Run: headless pygame with SDL's dummy video driver; simulated clock (each Clock.tick advances the game by its frame time, no real sleeping); random seed 0; keys injected as events and as key.get_pressed() state; mouse plan: one left click at the window centre at the start of phase 2, then a move to the lower-right quarter at the start of phase 3.
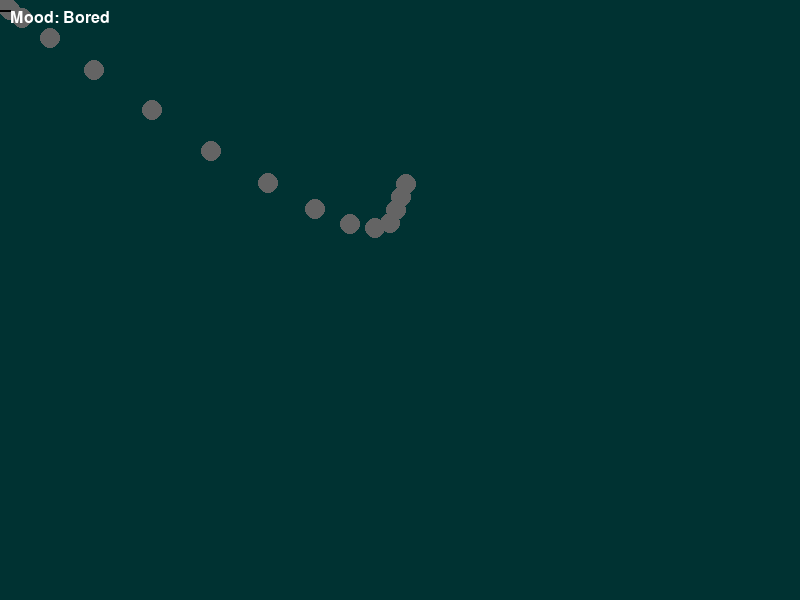
Frame 1 of 4 · flips 1–60 · no input
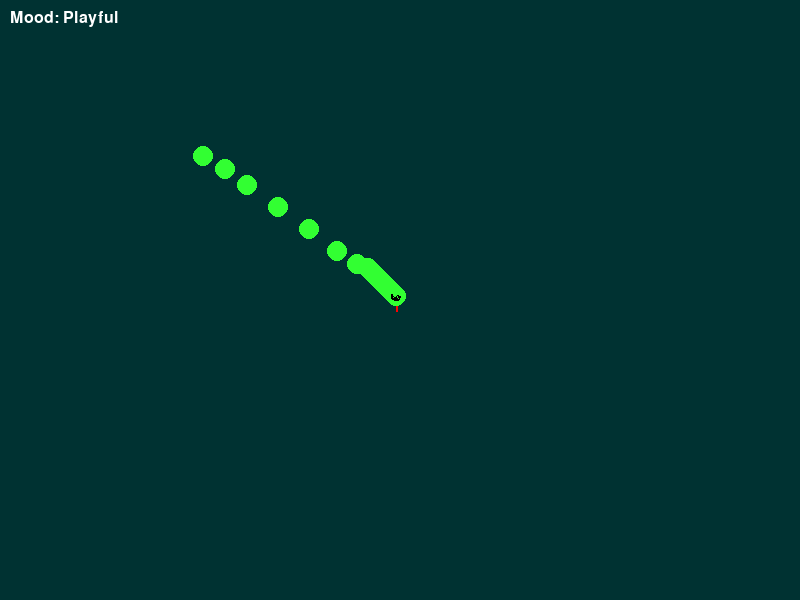
Frame 2 of 4 · flips 61–180 · clicked the window centre · tapped SPACE, RETURN · held RIGHT (→), D
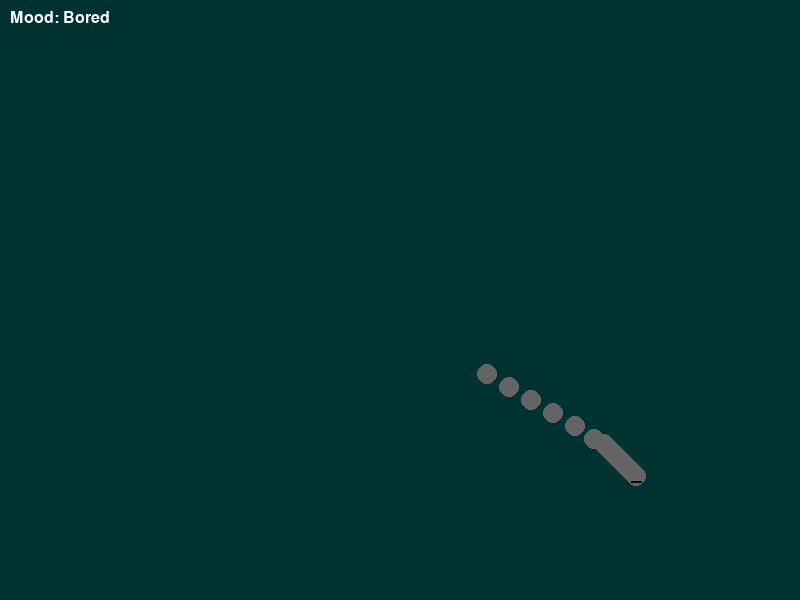
Frame 3 of 4 · flips 181–300 · moved the mouse to the lower-right quarter · held DOWN (↓), S
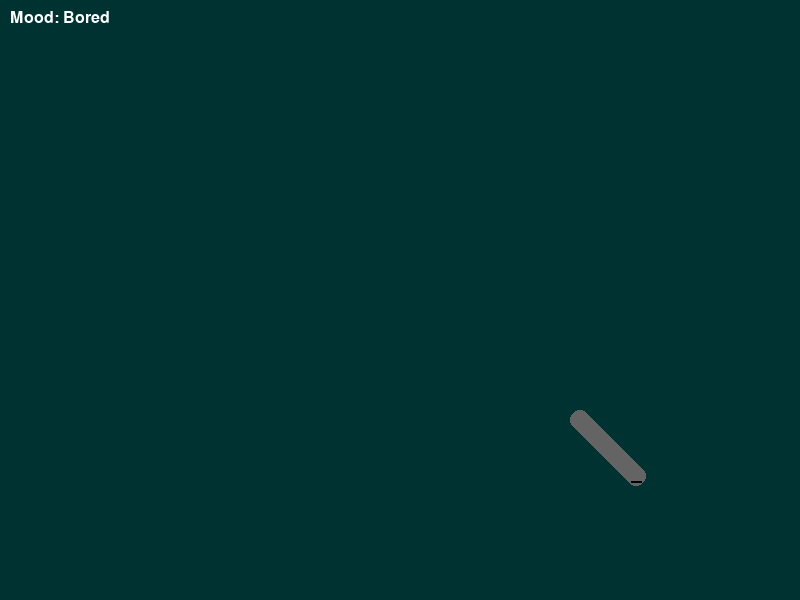
Frame 4 of 4 · flips 301–420 · held LEFT (←), A, UP (↑), W

The pygame program that drew these frames:

import pygame
import random

# --- 1. Initialization ---
pygame.init()

# Define screen dimensions
SCREEN_WIDTH = 800
SCREEN_HEIGHT = 600

# Colors and Constants
TERRARIUM_COLOR = (0, 50, 50)
BODY_SEGMENT_SIZE = 20
NUM_SEGMENTS = 15

# Colors for Chithraguptan's moods
COLOR_BORED = (100, 100, 100)
COLOR_CONTENT = (255, 200, 100)
COLOR_PLAYFUL = (50, 255, 50)
COLOR_SAD = (70, 70, 150)
COLOR_ANGRY = (255, 50, 50)

# Create the screen surface
screen = pygame.display.set_mode((SCREEN_WIDTH, SCREEN_HEIGHT))
pygame.display.set_caption("Chithraguptan's Terrarium")

# --- Font for Emotion Display ---
font = pygame.font.SysFont("Arial", 24)

# --- 2. Chithraguptan's Body ---
body_segments = []
for i in range(NUM_SEGMENTS):
    body_segments.append(pygame.Rect(400, 300 - i * (BODY_SEGMENT_SIZE - 5), BODY_SEGMENT_SIZE, BODY_SEGMENT_SIZE))

# --- 3. Game State Variables ---
mood = "bored"
last_mouse_pos = pygame.mouse.get_pos()
last_change_time = pygame.time.get_ticks()
playful_timer = 0
click_count = 0
last_click_time = 0
angry_timer = 0
random_target_pos = (400, 300)
last_target_change = pygame.time.get_ticks()

# --- 4. Game Loop ---
running = True
clock = pygame.time.Clock()

while running:
    current_time = pygame.time.get_ticks()
    mouse_pos = pygame.mouse.get_pos()

    # --- Event Handling ---
    for event in pygame.event.get():
        if event.type == pygame.QUIT:
            running = False
        
        if event.type == pygame.MOUSEBUTTONDOWN:
            if current_time - last_click_time < 500:
                click_count += 1
            else:
                click_count = 1
            last_click_time = current_time

    # --- 5. Logic: Mood and Evolution ---
    # Calculate mouse movement speed first, outside of any mood logic
    dx = mouse_pos[0] - last_mouse_pos[0]
    dy = mouse_pos[1] - last_mouse_pos[1]
    mouse_speed = (dx**2 + dy**2)**0.5
    last_mouse_pos = mouse_pos

    # Check for angry mood (3 rapid clicks)
    if click_count >= 3 and current_time - last_click_time < 1500:
        mood = "angry"
        angry_timer = current_time
        click_count = 0
    
    # Logic to calm him down
    if mood == "angry":
        if mouse_speed < 5 and current_time - angry_timer > 3000:
             mood = "content"
        elif current_time - angry_timer > 10000:
            mood = "content"
        # Since we're angry, we skip the rest of the mood checks
    else:
        # Determine other moods based on speed and timers
        if mouse_speed > 30:
            mood = "playful"
            playful_timer = current_time
        
        elif mood == "playful" and current_time - playful_timer < 500:
            pass
        
        elif mouse_speed < 1:
            if current_time - last_change_time > 15000:
                mood = "angry"
                angry_timer = current_time
            elif current_time - last_change_time > 10000:
                mood = "sad"
            elif current_time - last_change_time > 3000:
                mood = "bored"
        else:
            mood = "content"
            last_change_time = current_time

    # --- 6. Logic: Movement ---
    head_target_pos = mouse_pos

    if mood == "angry":
        if current_time - last_target_change > 2000:
            random_target_pos = (random.randint(0, SCREEN_WIDTH), random.randint(0, SCREEN_HEIGHT))
            last_target_change = current_time
        head_target_pos = random_target_pos
        
    lerp_factor = 0.1
    if mood == "angry":
        lerp_factor = 0.15
        
    current_head_pos = body_segments[0].center
    move_x = (head_target_pos[0] - current_head_pos[0]) * lerp_factor
    move_y = (head_target_pos[1] - current_head_pos[1]) * lerp_factor
    body_segments[0].centerx += move_x
    body_segments[0].centery += move_y

    for i in range(1, NUM_SEGMENTS):
        previous_pos = body_segments[i - 1].center
        current_pos = body_segments[i].center
        
        lerp_factor = 0.1
        move_x = (previous_pos[0] - current_pos[0]) * lerp_factor
        move_y = (previous_pos[1] - current_pos[1]) * lerp_factor

        body_segments[i].centerx += move_x
        body_segments[i].centery += move_y

    # --- 7. Drawing ---
    screen.fill(TERRARIUM_COLOR)

    color = COLOR_CONTENT
    if mood == "bored":
        color = COLOR_BORED
    elif mood == "playful":
        color = COLOR_PLAYFUL
    elif mood == "sad":
        color = COLOR_SAD
    elif mood == "angry":
        color = COLOR_ANGRY

    for segment in body_segments:
        pygame.draw.circle(screen, color, segment.center, BODY_SEGMENT_SIZE // 2)

    # Draw facial expressions on the head
    head_pos = body_segments[0].center
    if mood == "bored":
        pygame.draw.line(screen, (0,0,0), (head_pos[0]-5, head_pos[1]+5), (head_pos[0]+5, head_pos[1]+5), 2)
    elif mood == "content":
        pygame.draw.arc(screen, (0,0,0), (head_pos[0]-5, head_pos[1], 10, 10), 0, 3.14, 2)
    elif mood == "playful":
        pygame.draw.arc(screen, (0,0,0), (head_pos[0]-5, head_pos[1]-5, 10, 10), 3.14, 6.28, 2)
        pygame.draw.line(screen, (255, 0, 0), (head_pos[0], head_pos[1]+10), (head_pos[0], head_pos[1]+15), 2)
    elif mood == "sad":
        pygame.draw.arc(screen, (0,0,0), (head_pos[0]-5, head_pos[1]+5, 10, 10), 3.14, 6.28, 2)
    elif mood == "angry":
        pygame.draw.line(screen, (0,0,0), (head_pos[0]-5, head_pos[1]-5), (head_pos[0]+5, head_pos[1]-5), 2)
        pygame.draw.line(screen, (0,0,0), (head_pos[0]-5, head_pos[1]+5), (head_pos[0]+5, head_pos[1]+5), 2)


    # --- 8. Displaying the Mood ---
    mood_text = font.render(f"Mood: {mood.capitalize()}", True, (255, 255, 255))
    screen.blit(mood_text, (10, 10))

    # --- 9. Update the display and clock ---
    pygame.display.flip()
    clock.tick(60)

# --- 10. Quit Pygame ---
pygame.quit()
